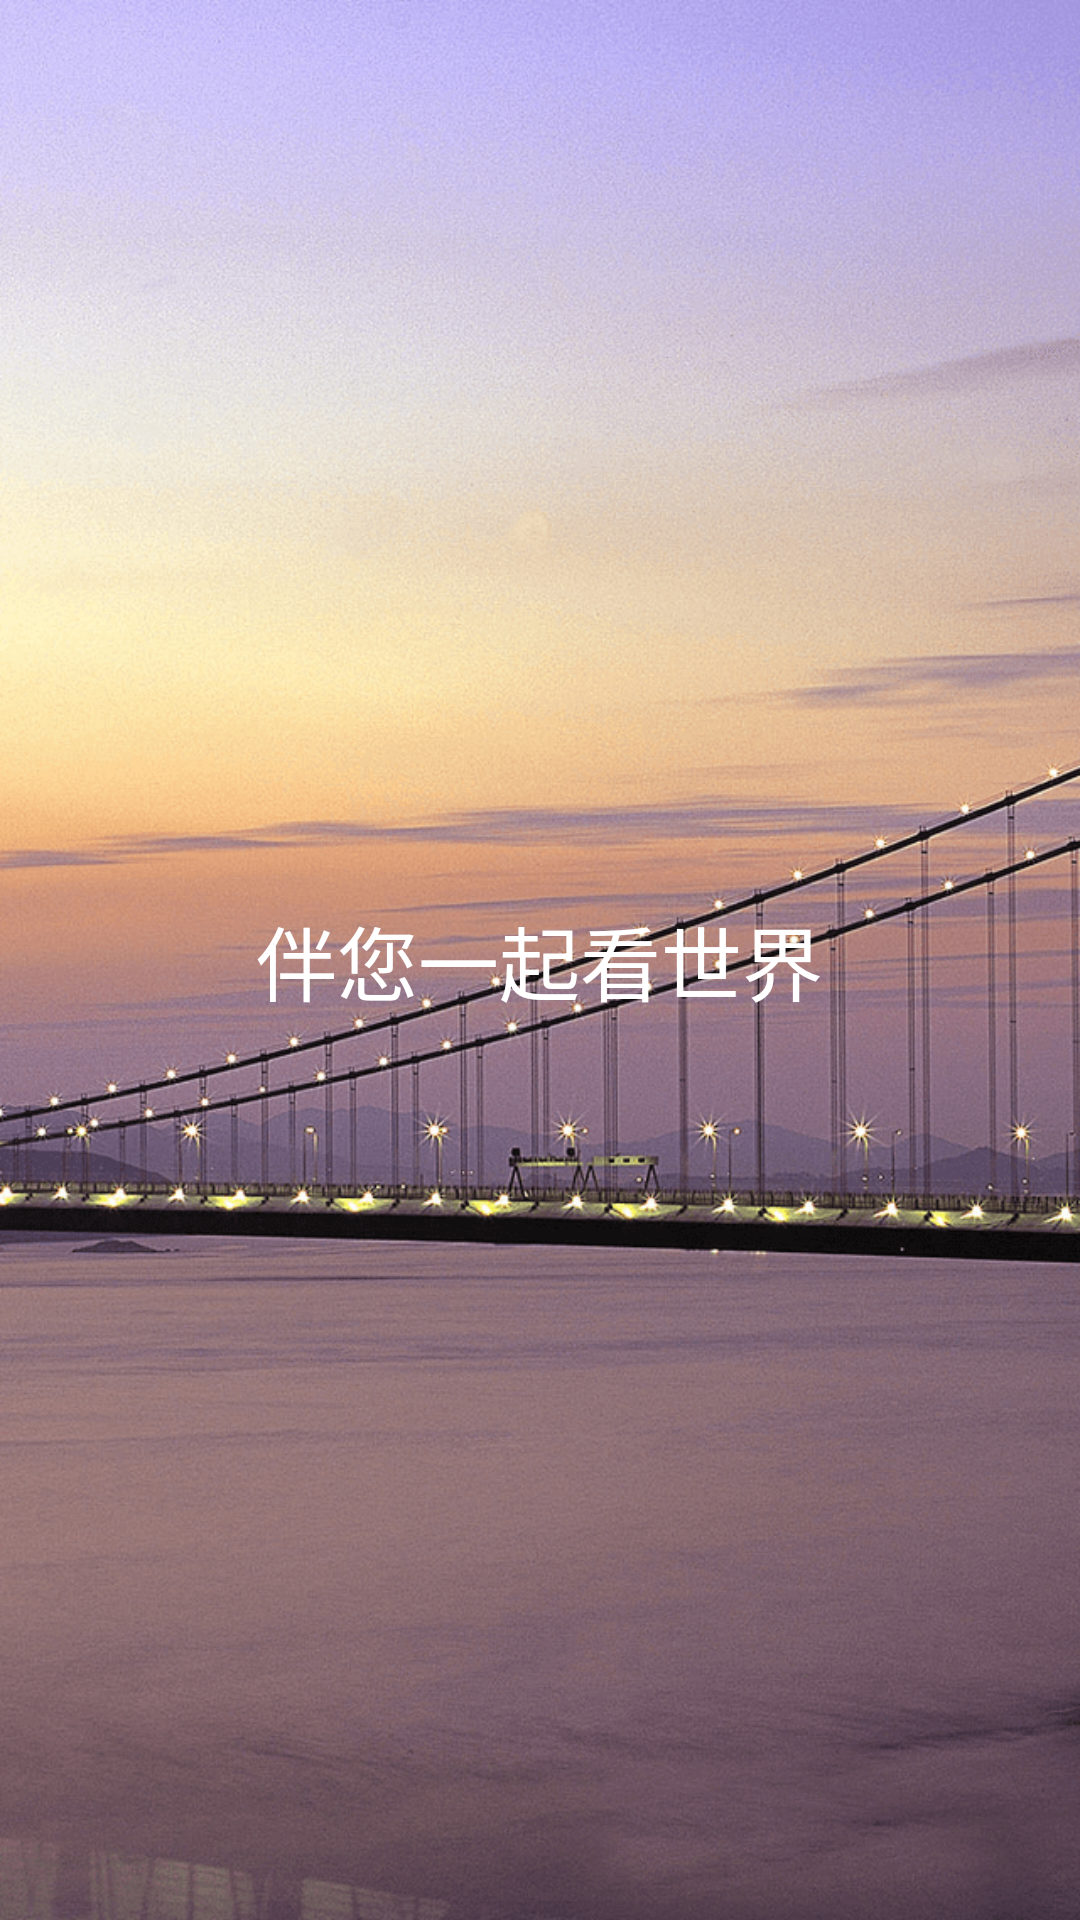

Android layout source for this screen:
<!-- AndroidManifest.xml: activity theme SplashStartStyle -->
<!-- res/layout/activity_splash.xml -->
<?xml version="1.0" encoding="utf-8"?>
<RelativeLayout xmlns:android="http://schemas.android.com/apk/res/android"
    xmlns:tools="http://schemas.android.com/tools"
    android:id="@+id/activity_splash"
    android:layout_width="match_parent"
    android:layout_height="match_parent"
    android:gravity="center"
    tools:context="cn.edu.gdaib.fulongnews.activity.SplashActivity">

    <TextView
        android:id="@+id/splash_textView"
        android:layout_width="wrap_content"
        android:layout_height="wrap_content"
        android:drawableTop="@mipmap/ic_launcher"
        android:textColor="@android:color/white"
        android:text="@string/splash_tip_word"
        android:textSize="27sp"/>

</RelativeLayout>
<!-- resources referenced by this layout -->
<resources>
  <string name="splash_tip_word">伴您一起看世界</string>
  <style name="SplashStartStyle" parent="android:Theme.Translucent.NoTitleBar.Fullscreen">
          <item name="android:windowBackground">@drawable/splash_background</item>
      </style>
  <!-- drawable splash_background: png bitmap (drawable-hdpi, 301979 bytes) -->
</resources>
